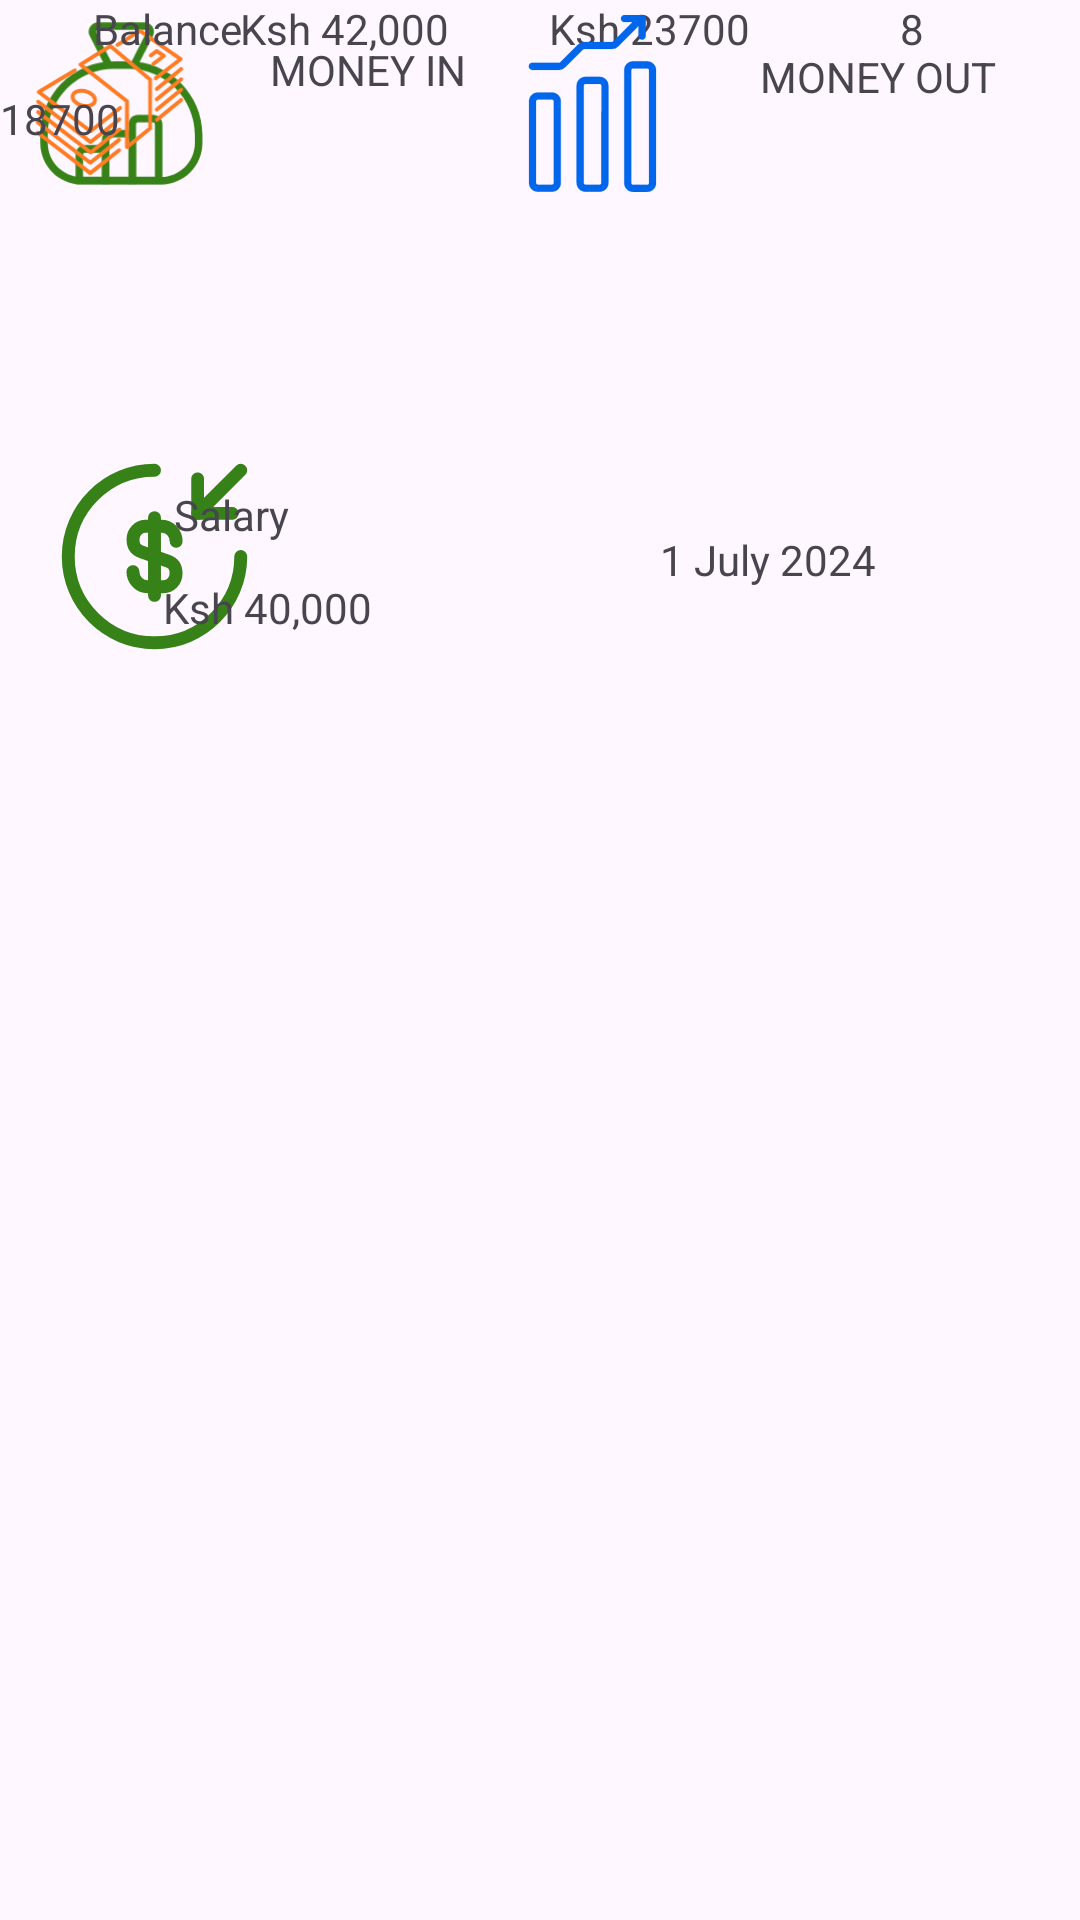

Layout XML and referenced resources for this Android screen:
<!-- AndroidManifest.xml: application theme Theme.Enwalletproject -->
<!-- res/layout/enwallet.xml -->
<?xml version="1.0" encoding="utf-8"?>
<androidx.constraintlayout.widget.ConstraintLayout xmlns:android="http://schemas.android.com/apk/res/android"
    xmlns:app="http://schemas.android.com/apk/res-auto"
    xmlns:tools="http://schemas.android.com/tools"
    android:layout_width="match_parent"
    android:layout_height="match_parent">

    <ImageView
        android:id="@+id/tvImage1"
        android:layout_width="75dp"
        android:layout_height="63dp"
        app:layout_constraintBottom_toBottomOf="parent"
        app:layout_constraintEnd_toEndOf="parent"
        app:layout_constraintHorizontal_bias="0.011"
        app:layout_constraintStart_toStartOf="parent"
        app:layout_constraintTop_toTopOf="parent"
        app:layout_constraintVertical_bias="0.005"
        app:srcCompat="@drawable/income" />

    <TextView
        android:id="@+id/textView1"
        android:layout_width="wrap_content"
        android:layout_height="wrap_content"
        android:text="MONEY IN"
        app:layout_constraintBottom_toBottomOf="parent"
        app:layout_constraintEnd_toEndOf="parent"
        app:layout_constraintHorizontal_bias="0.056"
        app:layout_constraintStart_toEndOf="@+id/tvImage1"
        app:layout_constraintTop_toTopOf="parent"
        app:layout_constraintVertical_bias="0.022" />

    <TextView
        android:id="@+id/textView2"
        android:layout_width="wrap_content"
        android:layout_height="wrap_content"
        android:text="Ksh 42,000"
        app:layout_constraintEnd_toEndOf="parent"
        app:layout_constraintHorizontal_bias="0.275"
        app:layout_constraintStart_toStartOf="parent"
        tools:layout_editor_absoluteY="47dp" />

    <ImageView
        android:id="@+id/tvImage2"
        android:layout_width="73dp"
        android:layout_height="62dp"
        app:layout_constraintBottom_toBottomOf="parent"
        app:layout_constraintTop_toTopOf="parent"
        app:layout_constraintVertical_bias="0.005"
        app:srcCompat="@drawable/expense"
        tools:layout_editor_absoluteX="211dp" />

    <TextView
        android:id="@+id/textView4"
        android:layout_width="wrap_content"
        android:layout_height="wrap_content"
        android:text="Ksh 23700"
        app:layout_constraintEnd_toEndOf="parent"
        app:layout_constraintStart_toEndOf="@+id/tvImage2"
        tools:layout_editor_absoluteY="44dp" />

    <ImageView
        android:id="@+id/tvImage3"
        android:layout_width="wrap_content"
        android:layout_height="wrap_content"
        app:layout_constraintEnd_toEndOf="parent"
        app:layout_constraintHorizontal_bias="0.043"
        app:layout_constraintStart_toStartOf="parent"
        app:srcCompat="@drawable/balance"
        tools:layout_editor_absoluteY="95dp" />

    <TextView
        android:id="@+id/textView5"
        android:layout_width="wrap_content"
        android:layout_height="wrap_content"
        android:text="Balance"
        app:layout_constraintEnd_toEndOf="parent"
        app:layout_constraintHorizontal_bias="0.053"
        app:layout_constraintStart_toEndOf="@+id/tvImage3"
        tools:layout_editor_absoluteY="103dp" />

    <TextView
        android:id="@+id/textView6"
        android:layout_width="wrap_content"
        android:layout_height="wrap_content"
        android:text="18700"
        app:layout_constraintBottom_toBottomOf="parent"
        app:layout_constraintTop_toBottomOf="@+id/textView5"
        app:layout_constraintVertical_bias="0.018"
        tools:layout_editor_absoluteX="94dp" />

    <ImageView
        android:id="@+id/tvImage4"
        android:layout_width="69dp"
        android:layout_height="59dp"
        android:layout_marginEnd="128dp"
        android:layout_marginBottom="576dp"
        app:layout_constraintBottom_toBottomOf="parent"
        app:layout_constraintEnd_toEndOf="parent"
        app:srcCompat="@drawable/transactions" />

    <TextView
        android:id="@+id/textView3"
        android:layout_width="wrap_content"
        android:layout_height="wrap_content"
        android:layout_marginTop="16dp"
        android:layout_marginEnd="28dp"
        android:text="MONEY OUT"
        app:layout_constraintEnd_toEndOf="parent"
        app:layout_constraintTop_toTopOf="parent" />

    <TextView
        android:id="@+id/textView8"
        android:layout_width="wrap_content"
        android:layout_height="wrap_content"
        android:layout_marginStart="300dp"
        android:layout_marginBottom="16dp"
        android:text="TRANSACTIONS"
        app:layout_constraintBottom_toTopOf="@+id/textView9"
        app:layout_constraintStart_toStartOf="parent" />

    <TextView
        android:id="@+id/textView9"
        android:layout_width="wrap_content"
        android:layout_height="wrap_content"
        android:layout_marginEnd="52dp"
        android:text="8"
        app:layout_constraintEnd_toEndOf="parent"
        tools:layout_editor_absoluteY="140dp" />

    <ImageView
        android:id="@+id/tvImage5"
        android:layout_width="76dp"
        android:layout_height="69dp"
        android:layout_marginBottom="420dp"
        app:layout_constraintBottom_toBottomOf="parent"
        app:layout_constraintEnd_toEndOf="parent"
        app:layout_constraintHorizontal_bias="0.047"
        app:layout_constraintStart_toStartOf="parent"
        app:srcCompat="@drawable/income_trx" />

    <TextView
        android:id="@+id/textView10"
        android:layout_width="wrap_content"
        android:layout_height="wrap_content"
        android:layout_marginEnd="260dp"
        android:layout_marginBottom="12dp"
        android:text="Salary "
        app:layout_constraintBottom_toTopOf="@+id/textView11"
        app:layout_constraintEnd_toEndOf="parent" />

    <TextView
        android:id="@+id/textView11"
        android:layout_width="wrap_content"
        android:layout_height="wrap_content"
        android:layout_marginEnd="236dp"
        android:layout_marginBottom="428dp"
        android:text="Ksh 40,000"
        app:layout_constraintBottom_toBottomOf="parent"
        app:layout_constraintEnd_toEndOf="parent" />

    <TextView
        android:id="@+id/textView12"
        android:layout_width="wrap_content"
        android:layout_height="wrap_content"
        android:layout_marginEnd="68dp"
        android:layout_marginBottom="444dp"
        android:text="1 July 2024"
        app:layout_constraintBottom_toBottomOf="parent"
        app:layout_constraintEnd_toEndOf="parent" />
</androidx.constraintlayout.widget.ConstraintLayout>
<!-- resources referenced by this layout -->
<resources>
  <!-- drawable expense: vector/xml drawable (drawable, 3237 chars, omitted) -->
  <!-- drawable income (drawable) -->
  <vector xmlns:android="http://schemas.android.com/apk/res/android" android:height="120dp" android:viewportHeight="1024" android:viewportWidth="1024" android:width="120dp">
        
      <path android:fillColor="#378218" android:pathData="M406.1,788.5c0,-5.7 -4.6,-10.2 -10.2,-10.2h-81.9a10.2,10.2 0,0 0,-10.2 10.2v119.5h102.4v-119.5zM262.7,948.9v-160.4c0,-28.3 22.9,-51.2 51.2,-51.2h81.9c28.3,0 51.2,22.9 51.2,51.2v160.4h-184.3z"/>
        
      <path android:fillColor="#378218" android:pathData="M549.4,706.6c0,-5.7 -4.6,-10.2 -10.2,-10.2h-81.9a10.2,10.2 0,0 0,-10.2 10.2v201.4h102.4v-201.4zM406.1,948.9v-242.4c0,-28.3 22.9,-51.2 51.2,-51.2h81.9c28.3,0 51.2,22.9 51.2,51.2v242.4h-184.3z"/>
        
      <path android:fillColor="#378218" android:pathData="M692.8,624.7c0,-5.7 -4.6,-10.2 -10.2,-10.2h-81.9a10.2,10.2 0,0 0,-10.2 10.2v283.3h102.4v-283.3zM549.4,948.9v-324.3c0,-28.3 22.9,-51.2 51.2,-51.2h81.9c28.3,0 51.2,22.9 51.2,51.2v324.3h-184.3zM456.5,285.7l-80.4,-158.2c-3.5,-6.8 1.5,-14.9 9.1,-14.9h251.6c7.6,0 12.6,8.1 9.1,14.9l-80.4,158.2c-5.1,10.1 -1.1,22.4 9,27.5s22.4,1.1 27.5,-9l80.4,-158.2c17.3,-34.1 -7.4,-74.4 -45.6,-74.4L385.2,71.7c-38.2,0 -63,40.3 -45.7,74.4l80.4,158.2c5.1,10.1 17.5,14.1 27.5,9s14.1,-17.5 9,-27.5z"/>
        
      <path android:fillColor="#378218" android:pathData="M725,909.8c101.8,0 184.3,-82.5 184.3,-184.3v-43.2c0,-197.1 -161.3,-358.4 -358.4,-358.4h-79.9c-197.1,0 -358.4,161.3 -358.4,358.4v43.2c0,101.8 82.5,184.3 184.3,184.3L725,909.8zM725,950.8L297,950.8c-124.4,0 -225.3,-100.9 -225.3,-225.3v-43.2c0,-219.7 179.7,-399.4 399.4,-399.4h79.9c219.7,0 399.4,179.7 399.4,399.4v43.2c0,124.4 -100.9,225.3 -225.3,225.3z"/>
      
  </vector>
  <!-- drawable income_trx (drawable) -->
  <vector xmlns:android="http://schemas.android.com/apk/res/android" android:height="120dp" android:viewportHeight="24" android:viewportWidth="24" android:width="120dp">
        
      <path android:fillColor="#00000000" android:pathData="M9.5,13.75C9.5,14.72 10.25,15.5 11.17,15.5H13.05C13.85,15.5 14.5,14.82 14.5,13.97C14.5,13.06 14.1,12.73 13.51,12.52L10.5,11.47C9.91,11.26 9.51,10.94 9.51,10.02C9.51,9.18 10.16,8.49 10.96,8.49H12.84C13.76,8.49 14.51,9.27 14.51,10.24" android:strokeColor="#378218" android:strokeLineCap="round" android:strokeLineJoin="round" android:strokeWidth="1.5"/>
        
      <path android:fillColor="#00000000" android:pathData="M12,7.5V16.5" android:strokeColor="#378218" android:strokeLineCap="round" android:strokeLineJoin="round" android:strokeWidth="1.5"/>
        
      <path android:fillColor="#00000000" android:pathData="M22,12C22,17.52 17.52,22 12,22C6.48,22 2,17.52 2,12C2,6.48 6.48,2 12,2" android:strokeColor="#378218" android:strokeLineCap="round" android:strokeLineJoin="round" android:strokeWidth="1.5"/>
        
      <path android:fillColor="#00000000" android:pathData="M17,3V7H21" android:strokeColor="#378218" android:strokeLineCap="round" android:strokeLineJoin="round" android:strokeWidth="1.5"/>
        
      <path android:fillColor="#00000000" android:pathData="M22,2L17,7" android:strokeColor="#378218" android:strokeLineCap="round" android:strokeLineJoin="round" android:strokeWidth="1.5"/>
      
  </vector>
  <!-- drawable transactions: vector/xml drawable (drawable, 2047 chars, omitted) -->
  <style name="Theme.Enwalletproject" parent="Base.Theme.Enwalletproject" />
  <style name="Base.Theme.Enwalletproject" parent="Theme.Material3.DayNight.NoActionBar">
          
          
      </style>
</resources>
